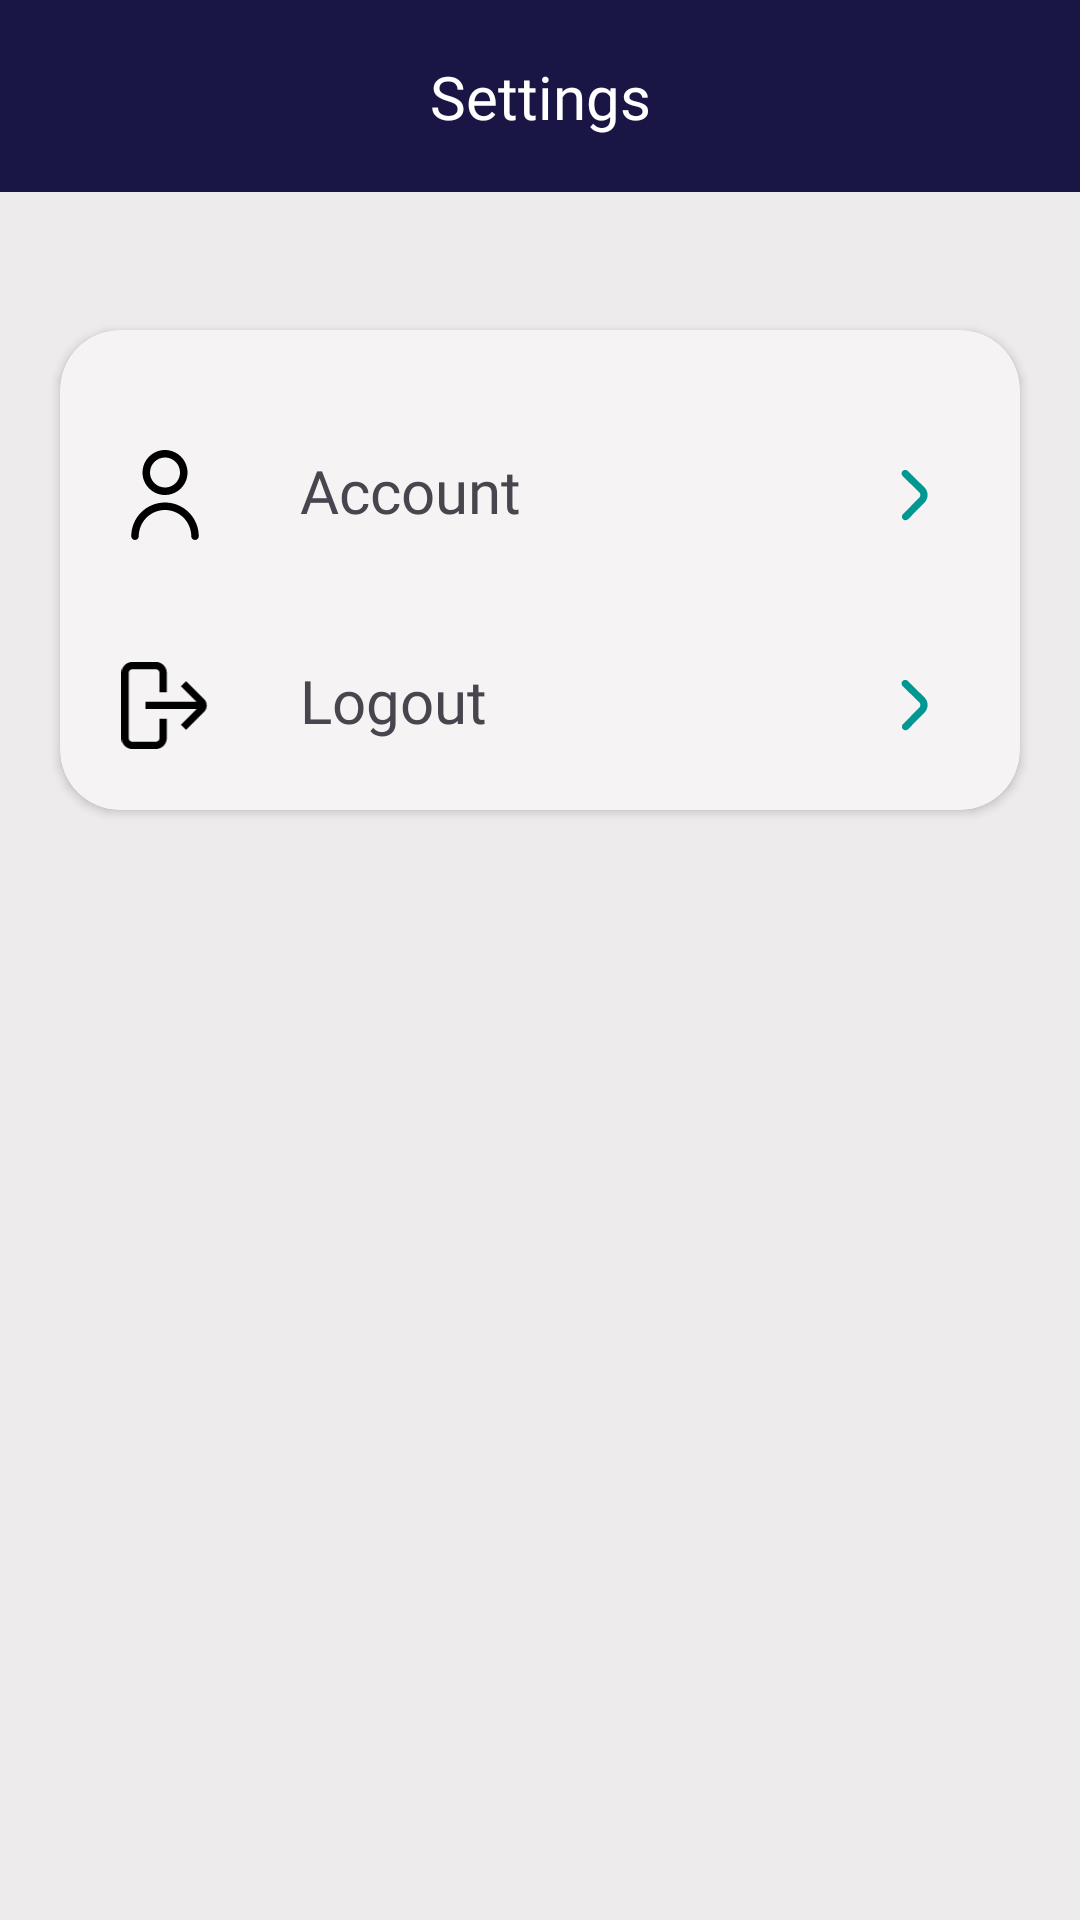

Here is an Android app screen rendered from its layout file. Give the layout XML and the strings, colors and styles it references.
<!-- AndroidManifest.xml: application theme Theme.FitZoneTrainer -->
<!-- res/layout/activity_settings.xml -->
<?xml version="1.0" encoding="utf-8"?>
<androidx.constraintlayout.widget.ConstraintLayout xmlns:android="http://schemas.android.com/apk/res/android"
    xmlns:app="http://schemas.android.com/apk/res-auto"
    xmlns:tools="http://schemas.android.com/tools"
    android:layout_width="match_parent"
    android:layout_height="match_parent"
    android:background="@color/back_ground"
    tools:context=".Settings">

    <androidx.constraintlayout.widget.ConstraintLayout
        android:id="@+id/linearLayout"
        android:background="@color/dark_blue"
        android:layout_width="match_parent"
        android:layout_alignParentStart="true"
        android:layout_alignParentEnd="true"
        android:layout_alignParentTop="true"
        android:layout_height="?attr/actionBarSize"
        android:orientation="horizontal"
        tools:ignore="MissingConstraints">

        <ImageView
            android:id="@+id/back"
            android:layout_width="30dp"
            android:layout_height="30dp"
            android:layout_alignParentStart="true"
            android:layout_marginStart="10dp"
            android:src="@drawable/ic_arrow_small_left"
            app:layout_constraintBottom_toBottomOf="parent"
            app:layout_constraintStart_toStartOf="parent"
            app:layout_constraintTop_toTopOf="parent"
            tools:ignore="ContentDescription" />

        <TextView
            android:id="@+id/text_title"
            android:layout_width="match_parent"
            android:layout_height="wrap_content"
            android:layout_marginHorizontal="10dp"
            android:gravity="center"
            android:layout_toStartOf="@+id/back"
            android:layout_toEndOf="@+id/back"
            android:fontFamily="@font/opensans_bold"
            android:text="Settings"
            android:textColor="@color/white"
            android:textSize="20sp"
            app:layout_constraintBottom_toBottomOf="parent"
            app:layout_constraintStart_toEndOf="@+id/back"
            app:layout_constraintTop_toTopOf="parent"
            tools:ignore="HardcodedText" />



    </androidx.constraintlayout.widget.ConstraintLayout>

    <ScrollView
        android:layout_width="match_parent"
        android:layout_height="0dp"
        android:layout_marginTop="16dp"
        app:layout_constraintBottom_toBottomOf="parent"
        app:layout_constraintTop_toBottomOf="@id/linearLayout"
        tools:ignore="SpeakableTextPresentCheck">

        <androidx.constraintlayout.widget.ConstraintLayout
            android:layout_width="match_parent"
            android:layout_height="wrap_content"
            tools:ignore="ObsoleteLayoutParam">

            <RelativeLayout
                android:layout_width="wrap_content"
                android:layout_height="wrap_content"
                app:layout_constraintBottom_toBottomOf="parent"
                tools:ignore="MissingConstraints">


                <LinearLayout
                    android:layout_width="match_parent"
                    android:layout_height="wrap_content"
                    android:layout_alignParentStart="true"
                    android:layout_alignParentEnd="true"
                    android:layout_alignParentBottom="true"
                    android:layout_marginStart="10dp"
                    android:layout_marginTop="20dp"
                    android:layout_marginEnd="10dp"
                    android:orientation="vertical"
                    tools:ignore="UselessParent">

                    <androidx.cardview.widget.CardView
                        android:layout_width="match_parent"
                        android:layout_height="match_parent"
                        android:layout_marginStart="10dp"
                        android:layout_marginVertical="10dp"
                        android:layout_marginEnd="10dp"
                        android:backgroundTint="@color/card_view"
                        android:elevation="10dp"
                        android:shadowColor="@color/black"
                        app:cardCornerRadius="20dp">


                        <RelativeLayout
                            android:layout_width="match_parent"
                            android:layout_height="wrap_content"
                            android:orientation="vertical"
                            android:layout_marginHorizontal="20dp"
                            tools:ignore="ScrollViewSize,UselessLeaf">

                            <RelativeLayout
                                android:id="@+id/rl_account"
                                android:layout_width="match_parent"
                                android:layout_height="wrap_content"
                                android:layout_marginTop="40dp"
                                android:orientation="horizontal">
                                <ImageView
                                    android:layout_width="30dp"
                                    android:layout_height="30dp"
                                    android:src="@drawable/ic_account"
                                    android:layout_alignParentTop="true"
                                    android:layout_alignParentStart="true"
                                    tools:ignore="ContentDescription" />

                                <androidx.appcompat.widget.AppCompatTextView
                                    android:layout_width="wrap_content"
                                    android:layout_height="wrap_content"
                                    android:fontFamily="@font/nunito_bold"
                                    android:text="Account"
                                    android:layout_alignParentTop="true"
                                    android:layout_alignParentStart="true"
                                    android:layout_marginStart="60dp"
                                    android:gravity="center"
                                    android:layout_gravity="center"
                                    android:textSize="20sp"
                                    tools:ignore="HardcodedText,RelativeOverlap" />
                                <ImageView
                                    android:layout_width="30dp"
                                    android:layout_height="30dp"
                                    android:layout_alignParentTop="true"
                                    android:layout_alignParentEnd="true"
                                    android:src="@drawable/ic_angle_small_down"
                                    tools:ignore="ContentDescription" />

                            </RelativeLayout>


                            <RelativeLayout
                                android:id="@+id/rl_logout"
                                android:layout_width="match_parent"
                                android:layout_height="wrap_content"
                                android:layout_marginTop="40dp"
                                android:layout_marginBottom="20dp"
                                android:layout_below="@+id/rl_account"
                                android:orientation="horizontal">
                                <ImageView
                                    android:layout_width="30dp"
                                    android:layout_height="30dp"
                                    android:src="@drawable/ic_logout"
                                    android:layout_alignParentTop="true"
                                    android:layout_alignParentStart="true"
                                    tools:ignore="ContentDescription" />

                                <androidx.appcompat.widget.AppCompatTextView
                                    android:layout_width="wrap_content"
                                    android:layout_height="wrap_content"
                                    android:fontFamily="@font/nunito_bold"
                                    android:text="Logout"
                                    android:layout_alignParentTop="true"
                                    android:layout_alignParentStart="true"
                                    android:layout_marginStart="60dp"
                                    android:gravity="center"
                                    android:layout_gravity="center"
                                    android:textSize="20sp"
                                    tools:ignore="HardcodedText,RelativeOverlap" />
                                <ImageView
                                    android:layout_width="30dp"
                                    android:layout_height="30dp"
                                    android:layout_alignParentTop="true"
                                    android:layout_alignParentEnd="true"
                                    android:src="@drawable/ic_angle_small_down"
                                    tools:ignore="ContentDescription" />

                            </RelativeLayout>



                        </RelativeLayout>

                    </androidx.cardview.widget.CardView>


                </LinearLayout>


            </RelativeLayout>


        </androidx.constraintlayout.widget.ConstraintLayout>

    </ScrollView>

</androidx.constraintlayout.widget.ConstraintLayout>
<!-- resources referenced by this layout -->
<resources>
  <color name="back_ground">#EDEBEB</color>
  <color name="black">#FF000000</color>
  <color name="card_view">#F5F3F3</color>
  <color name="dark_blue">#191645</color>
  <color name="white">#FFFFFFFF</color>
  <!-- drawable ic_angle_small_down (drawable) -->
  <vector xmlns:android="http://schemas.android.com/apk/res/android"
      android:width="25dp"
      android:height="25dp"
      android:viewportWidth="25"
      android:viewportHeight="25">
    <path
        android:pathData="M9.071,5.818C8.978,5.912 8.905,6.023 8.855,6.145C8.805,6.268 8.78,6.399 8.781,6.531C8.782,6.663 8.809,6.793 8.86,6.915C8.912,7.036 8.987,7.146 9.082,7.238L13.696,11.784C13.79,11.876 13.865,11.986 13.917,12.108C13.969,12.229 13.996,12.36 13.997,12.492C13.998,12.624 13.973,12.755 13.923,12.877C13.873,12.999 13.799,13.11 13.706,13.204L9.16,17.818C9.067,17.912 8.994,18.023 8.944,18.145C8.894,18.267 8.869,18.398 8.87,18.53C8.871,18.662 8.898,18.793 8.95,18.914C9.001,19.036 9.077,19.146 9.171,19.238C9.36,19.423 9.614,19.525 9.878,19.524C10.142,19.522 10.395,19.415 10.581,19.228L15.137,14.604C15.694,14.037 16.004,13.272 15.998,12.477C15.992,11.682 15.671,10.922 15.105,10.364L10.481,5.808C10.292,5.623 10.038,5.52 9.774,5.522C9.51,5.524 9.257,5.631 9.071,5.818Z"
        android:fillColor="@color/dark_cyan"/>
  </vector>
  <!-- drawable ic_logout (drawable) -->
  <vector xmlns:android="http://schemas.android.com/apk/res/android"
      android:width="30dp"
      android:height="31dp"
      android:viewportWidth="30"
      android:viewportHeight="31">
    <group>
      <clip-path
          android:pathData="M0,0.668h30v30h-30z"/>
      <path
          android:pathData="M28.454,13.458L22.266,7.271L20.5,9.043L25.875,14.418H8.271V16.918H25.875L20.5,22.293L22.267,24.06L28.455,17.873C28.745,17.583 28.976,17.238 29.133,16.859C29.29,16.48 29.371,16.073 29.371,15.663C29.371,15.253 29.29,14.846 29.133,14.467C28.976,14.088 28.745,13.743 28.455,13.453L28.454,13.458Z"
          android:fillColor="#000000"/>
      <path
          android:pathData="M13.095,26.918C13.095,27.25 12.963,27.567 12.729,27.802C12.495,28.036 12.177,28.168 11.845,28.168H3.75C3.418,28.168 3.101,28.036 2.866,27.802C2.632,27.567 2.5,27.25 2.5,26.918V4.418C2.5,4.086 2.632,3.769 2.866,3.534C3.101,3.3 3.418,3.168 3.75,3.168H11.845C12.177,3.168 12.495,3.3 12.729,3.534C12.963,3.769 13.095,4.086 13.095,4.418V11.084H15.595V4.418C15.595,3.423 15.2,2.47 14.497,1.766C13.793,1.063 12.84,0.668 11.845,0.668L3.75,0.668C2.755,0.668 1.802,1.063 1.098,1.766C0.395,2.47 0,3.423 0,4.418L0,26.918C0,27.913 0.395,28.866 1.098,29.57C1.802,30.273 2.755,30.668 3.75,30.668H11.845C12.84,30.668 13.793,30.273 14.497,29.57C15.2,28.866 15.595,27.913 15.595,26.918V20.252H13.095V26.918Z"
          android:fillColor="#000000"/>
    </group>
  </vector>
  <style name="Theme.FitZoneTrainer" parent="Base.Theme.FitZoneTrainer" />
  <color name="dark_cyan">#029791</color>
  <style name="Base.Theme.FitZoneTrainer" parent="Theme.Material3.DayNight.NoActionBar">
          
          
      </style>
</resources>
